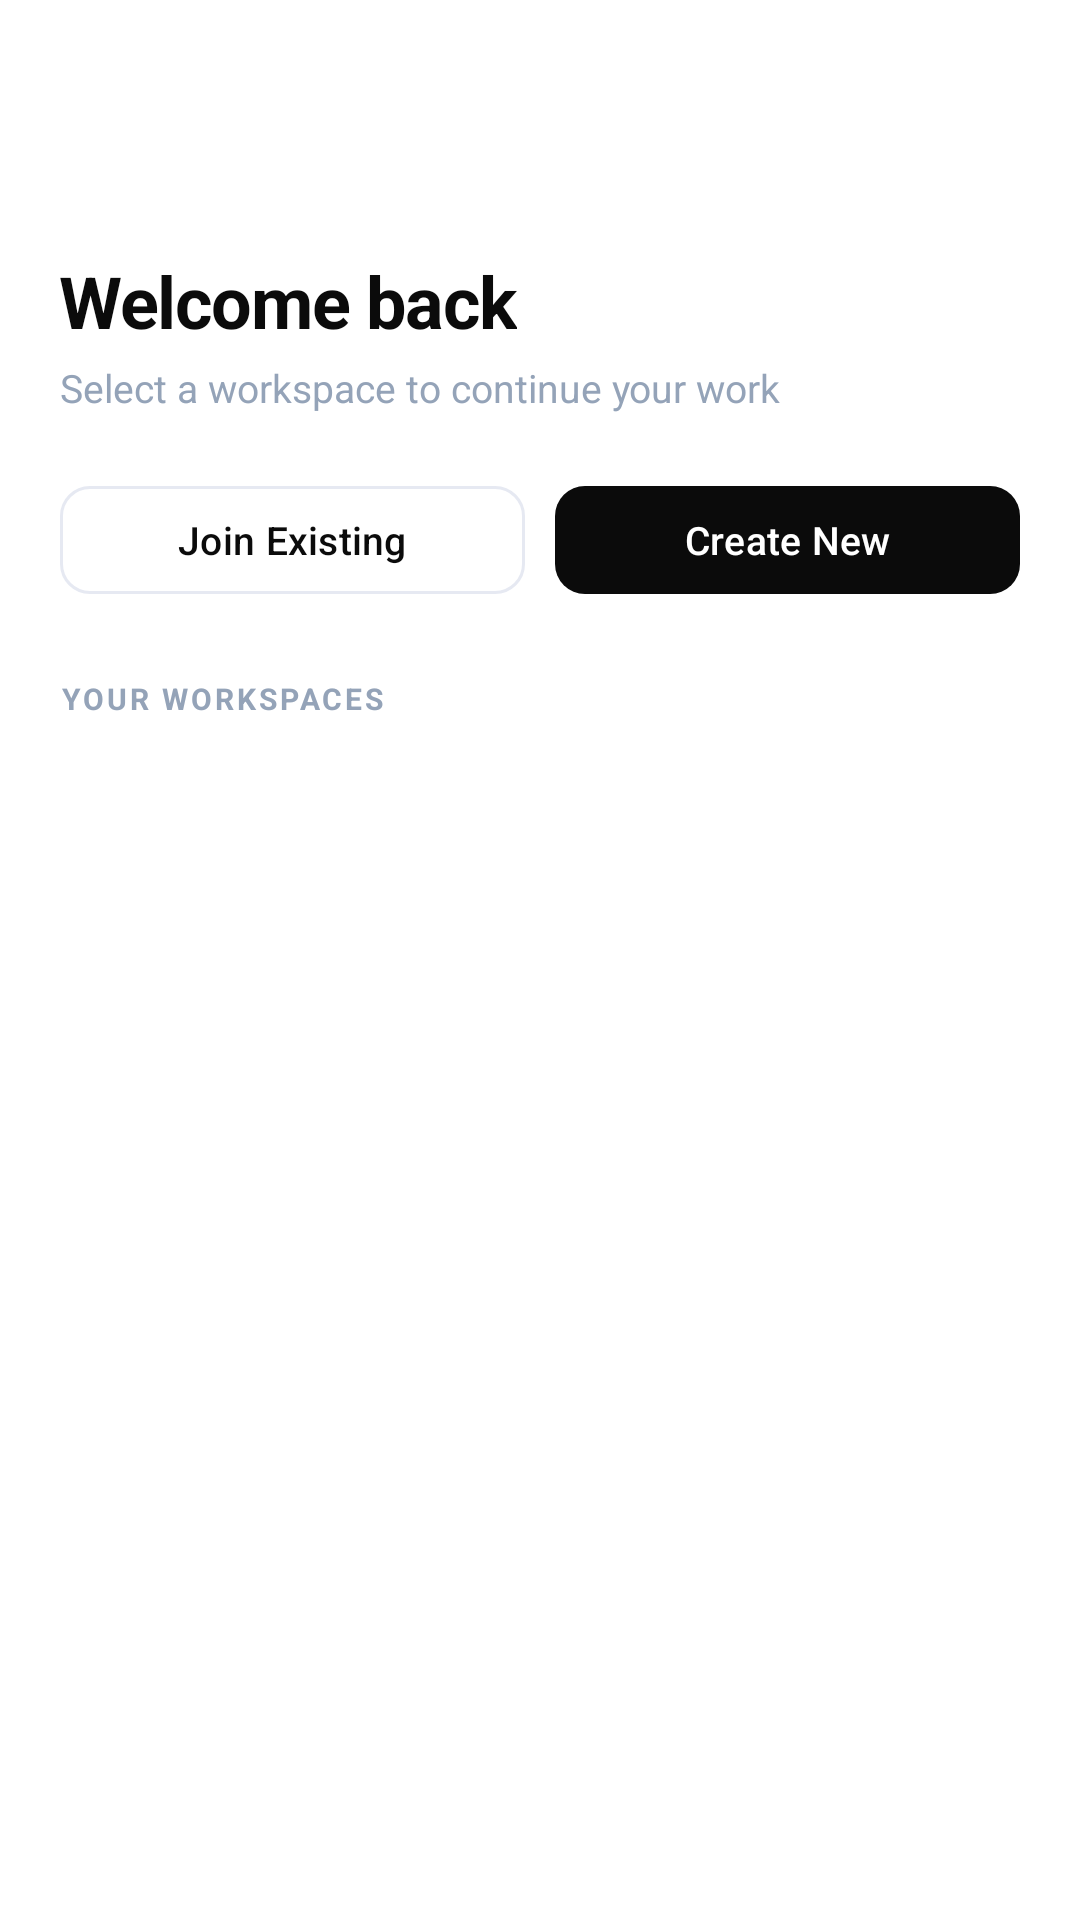

The Android layout XML behind this screen, and the referenced resources:
<!-- AndroidManifest.xml: application theme Theme.MotaAgent -->
<!-- res/layout/activity_workspace_selection.xml -->
<?xml version="1.0" encoding="utf-8"?>
<LinearLayout xmlns:android="http://schemas.android.com/apk/res/android"
    xmlns:app="http://schemas.android.com/apk/res-auto"
    android:layout_width="match_parent"
    android:layout_height="match_parent"
    android:orientation="vertical"
    android:background="@color/white"
    android:padding="20dp">

    
    <TextView
        android:layout_width="44dp"
        android:layout_height="44dp"
        android:background="@drawable/bg_logo_square"
        android:text="M"
        android:textColor="@color/white"
        android:textStyle="bold"
        android:gravity="center"
        android:textSize="20sp"
        android:fontFamily="sans-serif-medium" />

    
    <TextView
        android:layout_width="wrap_content"
        android:layout_height="wrap_content"
        android:layout_marginTop="20dp"
        android:text="Welcome back"
        android:textStyle="bold"
        android:textSize="24sp"
        android:textColor="@color/black"
        android:letterSpacing="-0.02" />

    <TextView
        android:layout_width="wrap_content"
        android:layout_height="wrap_content"
        android:layout_marginTop="4dp"
        android:text="Select a workspace to continue your work"
        android:textColor="@color/slate_400"
        android:textSize="13sp" />

    
    <LinearLayout
        android:layout_width="match_parent"
        android:layout_height="wrap_content"
        android:layout_marginTop="20dp"
        android:orientation="horizontal">

        <com.google.android.material.button.MaterialButton
            android:id="@+id/btnJoinWorkspace"
            android:layout_width="0dp"
            android:layout_height="44dp"
            android:layout_weight="1"
            android:text="Join Existing"
            android:textAllCaps="false"
            android:textSize="13sp"
            android:textColor="@color/black"
            app:cornerRadius="10dp"
            app:backgroundTint="@color/white"
            app:strokeColor="@color/slate_200"
            app:strokeWidth="1dp"
            app:iconTint="@color/black" />

        <com.google.android.material.button.MaterialButton
            android:id="@+id/btnCreateWorkspace"
            android:layout_width="0dp"
            android:layout_height="44dp"
            android:layout_weight="1"
            android:layout_marginStart="10dp"
            android:text="Create New"
            android:textAllCaps="false"
            android:textSize="13sp"
            app:cornerRadius="10dp"
            app:backgroundTint="@color/black" />
    </LinearLayout>

    
    <TextView
        android:layout_width="wrap_content"
        android:layout_height="wrap_content"
        android:layout_marginTop="24dp"
        android:text="YOUR WORKSPACES"
        android:textColor="@color/slate_400"
        android:textSize="10sp"
        android:textAllCaps="true"
        android:textStyle="bold"
        android:letterSpacing="0.1" />

    <androidx.recyclerview.widget.RecyclerView
        android:id="@+id/workspaceList"
        android:layout_width="match_parent"
        android:layout_height="0dp"
        android:layout_weight="1"
        android:layout_marginTop="10dp"
        android:clipToPadding="false"
        android:paddingBottom="20dp" />

</LinearLayout>
<!-- resources referenced by this layout -->
<resources>
  <color name="black">#0B0B0B</color>
  <color name="slate_200">#E6E9F2</color>
  <color name="slate_400">#94A3B8</color>
  <color name="white">#FFFFFF</color>
  <style name="Theme.MotaAgent" parent="Theme.Material3.Light.NoActionBar">
          <item name="colorPrimary">@color/black</item>
          <item name="colorOnPrimary">@color/white</item>
          <item name="colorSecondary">@color/accent</item>
          <item name="colorOnSecondary">@color/black</item>
          <item name="android:statusBarColor">@color/white</item>
          <item name="android:navigationBarColor">@color/white</item>
          <item name="android:windowLightStatusBar">true</item>
          <item name="android:windowLightNavigationBar">true</item>
      </style>
  <color name="accent">#12D670</color>
</resources>
